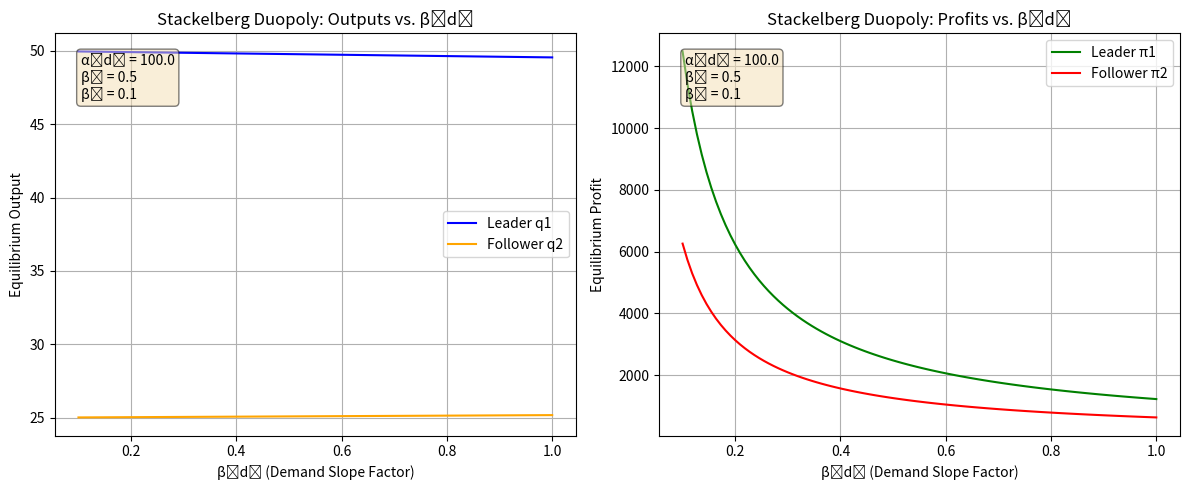

The script that saved this image:
import numpy as np
import matplotlib.pyplot as plt

# Fixed parameters
alphad = 100.0    # Demand intercept
beta1  = 0.5      # Leader's cost parameter (firm 1)
beta2  = 0.1      # Follower's cost parameter (firm 2)

# Vary betad over a range
betad_values = np.linspace(0.1, 1.0, 100)

# Stackelberg Duopoly Equilibrium Formulas:
# q1 = [alphad + betad*(beta2 - 2*beta1)] / 2
# q2 = [alphad - betad*(3*beta2 - 2*beta1)] / 4
q1_values = (alphad + betad_values*(beta2 - 2*beta1)) / 2.0
q2_values = (alphad - betad_values*(3*beta2 - 2*beta1)) / 4.0

Q_values = q1_values + q2_values
P_values = (alphad - Q_values) / betad_values
pi1_values = q1_values * (P_values - beta1)
pi2_values = q2_values * (P_values - beta2)

# Plotting
plt.figure(figsize=(12, 5))

# Plot outputs vs. betad
plt.subplot(1, 2, 1)
plt.plot(betad_values, q1_values, label="Leader q1", color="blue")
plt.plot(betad_values, q2_values, label="Follower q2", color="orange")
plt.xlabel("β₍d₎ (Demand Slope Factor)")
plt.ylabel("Equilibrium Output")
plt.title("Stackelberg Duopoly: Outputs vs. β₍d₎")
plt.legend()
plt.grid(True)
plt.text(0.05, 0.95, f"α₍d₎ = {alphad}\nβ₁ = {beta1}\nβ₂ = {beta2}",
         transform=plt.gca().transAxes, fontsize=10, verticalalignment='top',
         bbox=dict(boxstyle='round', facecolor='wheat', alpha=0.5))

# Plot profits vs. betad
plt.subplot(1, 2, 2)
plt.plot(betad_values, pi1_values, label="Leader π1", color="green")
plt.plot(betad_values, pi2_values, label="Follower π2", color="red")
plt.xlabel("β₍d₎ (Demand Slope Factor)")
plt.ylabel("Equilibrium Profit")
plt.title("Stackelberg Duopoly: Profits vs. β₍d₎")
plt.legend()
plt.grid(True)
plt.text(0.05, 0.95, f"α₍d₎ = {alphad}\nβ₁ = {beta1}\nβ₂ = {beta2}",
         transform=plt.gca().transAxes, fontsize=10, verticalalignment='top',
         bbox=dict(boxstyle='round', facecolor='wheat', alpha=0.5))

plt.tight_layout()
plt.show()
